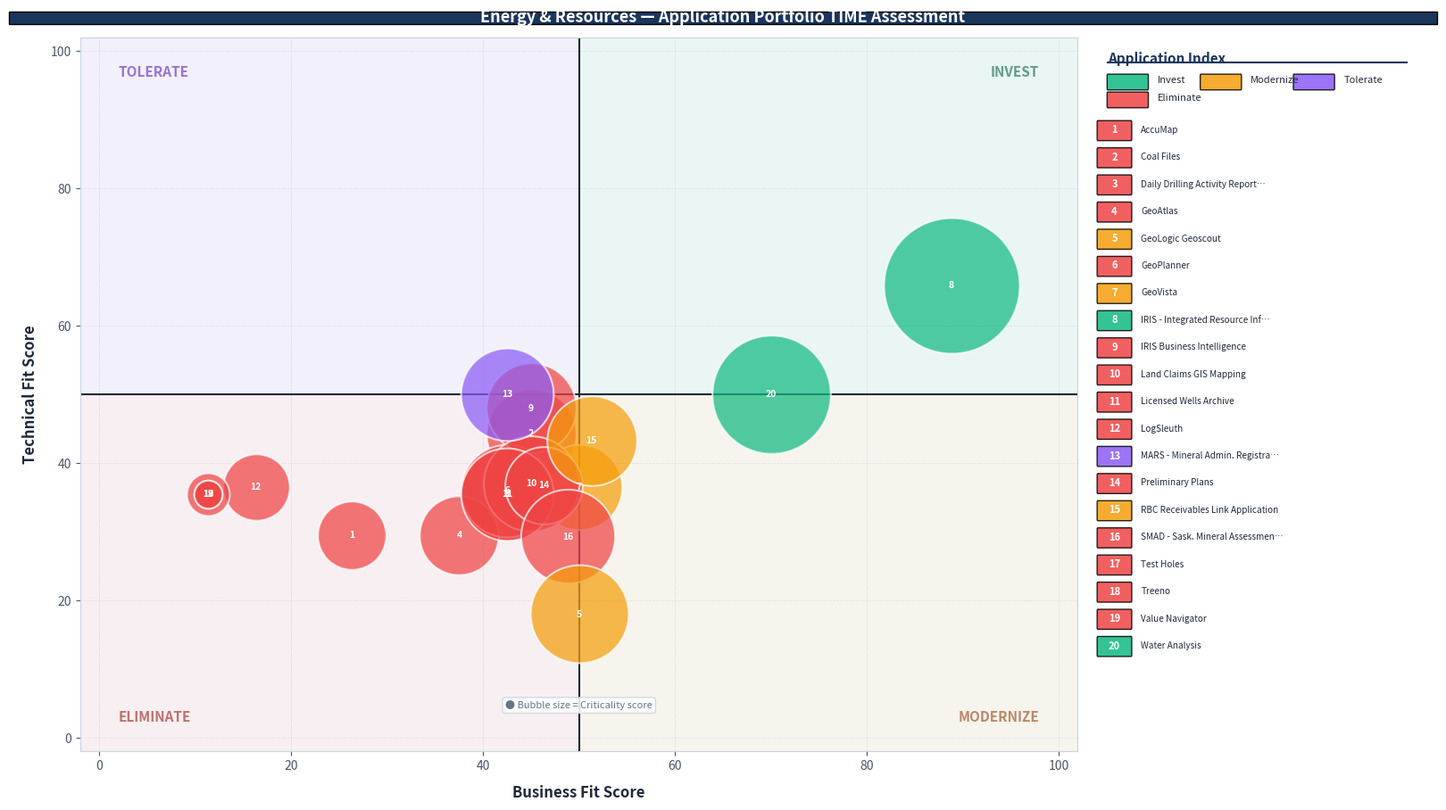

Generate this figure with matplotlib: (Note: this script raises an exception after producing the figure.)
import matplotlib.pyplot as plt
import matplotlib.patches as mpatches
import numpy as np

# Data - corrected (IRIS IRS and IRIS BI swapped)
apps = [
    # name, business_fit, tech_fit, criticality, time_category
    ("AccuMap",                                          26.3, 29.5, 22.5, "Eliminate"),
    ("Coal Files",                                       45.0, 44.3, 38.8, "Eliminate"),
    ("Daily Drilling Activity Report Archive",           42.5, 35.5, 41.3, "Eliminate"),
    ("GeoAtlas",                                         37.5, 29.5, 30.0, "Eliminate"),
    ("GeoPlanner",                                       42.5, 36.0, 41.3, "Eliminate"),
    ("GeoVista",                                         50.0, 36.5, 35.0, "Modernize"),
    ("IRIS Business Intelligence",                       45.0, 48.0, 38.8, "Eliminate"),
    ("Land Claims GIS Mapping",                          45.0, 37.0, 43.8, "Eliminate"),
    ("Licensed Wells Archive",                           42.5, 35.5, 41.3, "Eliminate"),
    ("LogSleuth",                                        16.3, 36.5, 21.3, "Eliminate"),
    ("MARS - Mineral Admin. Registration System",        42.5, 50.0, 41.3, "Tolerate"),
    ("Preliminary Plans",                                46.3, 36.8, 28.8, "Eliminate"),
    ("RBC Receivables Link Application",                 51.3, 43.3, 38.8, "Modernize"),
    ("SMAD - Sask. Mineral Assessment Data",             48.8, 29.3, 42.5, "Eliminate"),
    ("Test Holes",                                       11.3, 35.5,  8.8, "Eliminate"),
    ("Treeno",                                           11.3, 35.5,  3.8, "Eliminate"),
    ("Value Navigator",                                  11.3, 35.5,  3.8, "Eliminate"),
    ("Water Analysis",                                   70.0, 50.0, 67.5, "Invest"),
    ("GeoLogic Geoscout",                                50.0, 18.0, 46.3, "Modernize"),
    ("IRIS - Integrated Resource Info. System",          88.8, 65.8, 88.8, "Invest"),
]

# Sort by app number for legend
apps_sorted = sorted(apps, key=lambda x: x[0])
app_numbers = {a[0]: i+1 for i, a in enumerate(apps_sorted)}

COLORS = {
    "Eliminate": "#EF4444",
    "Modernize": "#F59E0B",
    "Invest":    "#10B981",
    "Tolerate":  "#8B5CF6",
}

QUADRANT_TEXT_COLOR = {
    "Eliminate": "#991B1B",
    "Modernize": "#92400E",
    "Invest":    "#065F46",
    "Tolerate":  "#5B21B6",
}

fig, (ax_main, ax_legend) = plt.subplots(1, 2, figsize=(16, 9),
    gridspec_kw={'width_ratios': [3, 1]})

fig.patch.set_facecolor('#FFFFFF')

# --- Main chart ---
ax_main.set_facecolor('#F8FAFC')
ax_main.set_xlim(-2, 102)
ax_main.set_ylim(-2, 102)

# Quadrant fills
ax_main.axhspan(50, 102, xmin=0, xmax=0.5, alpha=0.06, color='#8B5CF6', zorder=0)   # Tolerate
ax_main.axhspan(50, 102, xmin=0.5, xmax=1.0, alpha=0.06, color='#10B981', zorder=0)  # Invest
ax_main.axhspan(-2, 50, xmin=0, xmax=0.5, alpha=0.06, color='#EF4444', zorder=0)    # Eliminate
ax_main.axhspan(-2, 50, xmin=0.5, xmax=1.0, alpha=0.06, color='#F59E0B', zorder=0)  # Modernize

# Grid lines
ax_main.grid(True, color='#CBD5E1', linewidth=0.5, linestyle='--', alpha=0.7, zorder=1)

# Quadrant dividers
ax_main.axhline(y=50, color='#1E293B', linewidth=1.5, zorder=2)
ax_main.axvline(x=50, color='#1E293B', linewidth=1.5, zorder=2)

# Quadrant labels
ql_props = dict(fontsize=11, fontweight='bold', alpha=0.6, zorder=3)
ax_main.text(2, 98, 'TOLERATE', color=QUADRANT_TEXT_COLOR['Tolerate'], ha='left', va='top', **ql_props)
ax_main.text(98, 98, 'INVEST', color=QUADRANT_TEXT_COLOR['Invest'], ha='right', va='top', **ql_props)
ax_main.text(2, 2, 'ELIMINATE', color=QUADRANT_TEXT_COLOR['Eliminate'], ha='left', va='bottom', **ql_props)
ax_main.text(98, 2, 'MODERNIZE', color=QUADRANT_TEXT_COLOR['Modernize'], ha='right', va='bottom', **ql_props)

# Bubbles
bubble_scale = 0.045
for name, bf, tf, crit, cat in apps:
    num = app_numbers[name]
    size = max(crit * bubble_scale * 3000, 300)
    color = COLORS[cat]
    ax_main.scatter(bf, tf, s=size, c=color, alpha=0.72, edgecolors='white',
                   linewidths=1.5, zorder=4)
    ax_main.text(bf, tf, str(num), ha='center', va='center',
                fontsize=7.5, fontweight='bold', color='white', zorder=5)

# Axes
ax_main.set_xlabel('Business Fit Score', fontsize=12, fontweight='semibold',
                   color='#1E293B', labelpad=10)
ax_main.set_ylabel('Technical Fit Score', fontsize=12, fontweight='semibold',
                   color='#1E293B', labelpad=10)
ax_main.tick_params(colors='#475569', labelsize=10)
for spine in ax_main.spines.values():
    spine.set_edgecolor('#CBD5E1')

# Size reference — text annotation only, no ghost scatter markers
ax_main.text(50, 4, '● Bubble size = Criticality score', ha='center', va='bottom',
            fontsize=8, color='#64748B', style='italic',
            bbox=dict(boxstyle='round,pad=0.3', facecolor='white', edgecolor='#CBD5E1', alpha=0.85))

# --- Legend panel ---
ax_legend.set_facecolor('#F8FAFC')
ax_legend.axis('off')

# Title
ax_legend.text(0.05, 0.98, 'Application Index', fontsize=11, fontweight='bold',
              color='#1B365D', va='top', transform=ax_legend.transAxes)
ax_legend.plot([0.05, 0.95], [0.965, 0.965], color='#1B365D',
              linewidth=1.5, transform=ax_legend.transAxes, clip_on=False)

# Color chips
cat_colors = [("Invest", COLORS["Invest"]), ("Modernize", COLORS["Modernize"]),
              ("Tolerate", COLORS["Tolerate"]), ("Eliminate", COLORS["Eliminate"])]
chip_x = 0.05
chip_y = 0.94
for cat, col in cat_colors:
    rect = mpatches.FancyBboxPatch((chip_x, chip_y - 0.012), 0.12, 0.018,
        boxstyle="round,pad=0.002", facecolor=col, alpha=0.85,
        transform=ax_legend.transAxes, clip_on=False)
    ax_legend.add_patch(rect)
    ax_legend.text(chip_x + 0.15, chip_y, cat, fontsize=8, color='#1E293B',
                  va='center', transform=ax_legend.transAxes)
    chip_x += 0.28
    if chip_x > 0.8:
        chip_x = 0.05
        chip_y -= 0.025

# App list
y_start = 0.87
line_h = 0.038
for name, bf, tf, crit, cat in apps_sorted:
    num = app_numbers[name]
    col = COLORS[cat]
    y = y_start - (num - 1) * line_h

    # Number badge
    rect = mpatches.FancyBboxPatch((0.02, y - 0.013), 0.1, 0.024,
        boxstyle="round,pad=0.002", facecolor=col, alpha=0.85,
        transform=ax_legend.transAxes, clip_on=False)
    ax_legend.add_patch(rect)
    ax_legend.text(0.07, y, str(num), ha='center', va='center',
                  fontsize=8, fontweight='bold', color='white',
                  transform=ax_legend.transAxes)

    # Short name (truncate if needed)
    short = name if len(name) <= 32 else name[:30] + '…'
    ax_legend.text(0.15, y, short, fontsize=7.2, color='#1E293B',
                  va='center', transform=ax_legend.transAxes)

# Title bar
title_bar = mpatches.FancyBboxPatch((0, 0.985), 1, 0.015,
    boxstyle="square,pad=0", facecolor='#1B365D',
    transform=fig.transFigure, clip_on=False)
fig.add_artist(title_bar)
fig.text(0.5, 0.993, 'Energy & Resources — Application Portfolio TIME Assessment',
        ha='center', va='center', fontsize=13, fontweight='bold',
        color='white', transform=fig.transFigure)

plt.tight_layout(rect=[0, 0, 1, 0.985])
plt.savefig('/home/claude/time_bubble_chart.png', dpi=180, bbox_inches='tight',
           facecolor='white', edgecolor='none')
print("Chart saved")
